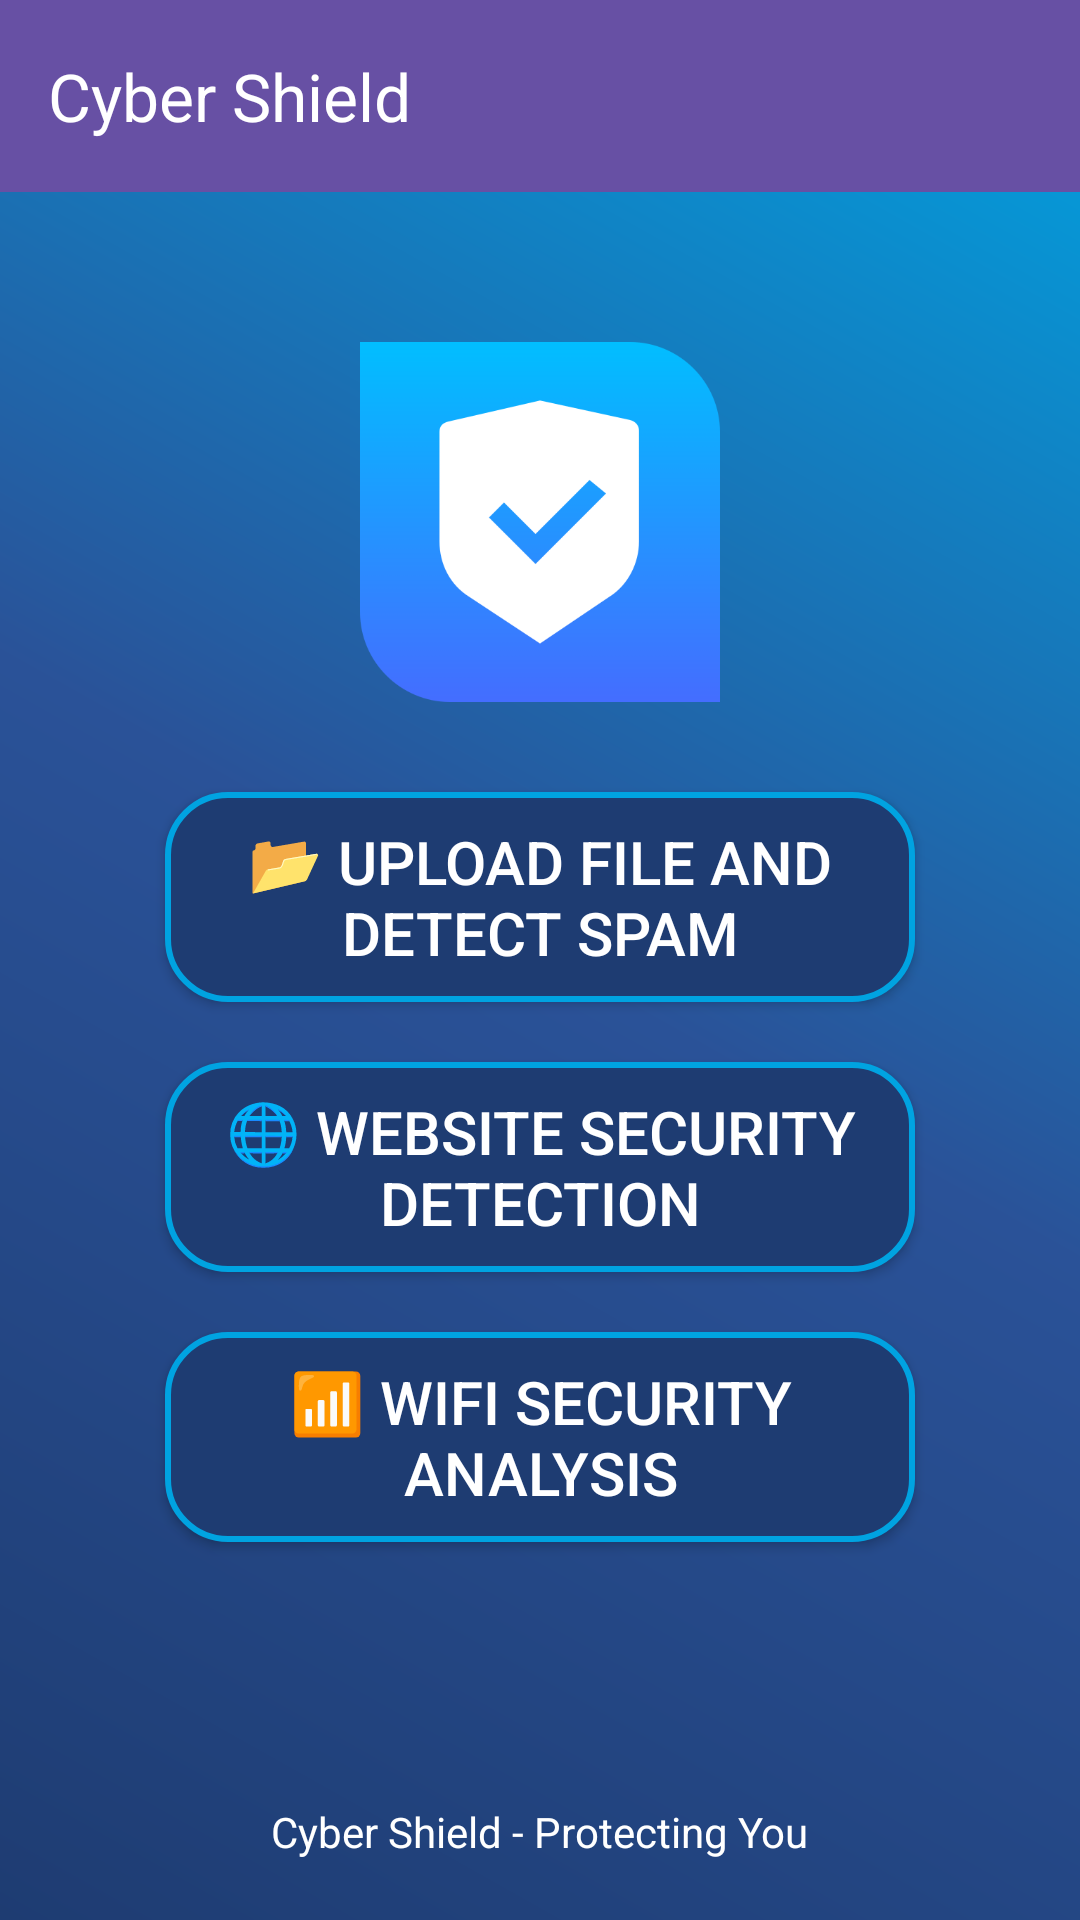

Write the Android layout XML for this screen, with the resource values it uses.
<!-- AndroidManifest.xml: application theme Theme.CyberShield_ -->
<!-- res/layout/activity_main.xml -->
<?xml version="1.0" encoding="utf-8"?>
<androidx.constraintlayout.widget.ConstraintLayout
    xmlns:android="http://schemas.android.com/apk/res/android"
    xmlns:app="http://schemas.android.com/apk/res-auto"
    xmlns:tools="http://schemas.android.com/tools"
    android:layout_width="match_parent"
    android:layout_height="match_parent"
    android:background="@drawable/gradient_background"
    tools:context=".MainActivity">
    
    <androidx.appcompat.widget.Toolbar
        android:id="@+id/toolbar"
        android:layout_width="match_parent"
        android:layout_height="wrap_content"
        android:background="?attr/colorPrimary"
        app:title="Cyber Shield"
        app:titleTextColor="@android:color/white"
        app:popupTheme="@style/ThemeOverlay.AppCompat.Dark"/>
    
    <ImageView
        android:id="@+id/logo"
        android:layout_width="120dp"
        android:layout_height="120dp"
        android:src="@drawable/shield"
        android:layout_marginTop="50dp"
        app:layout_constraintTop_toBottomOf="@id/toolbar"
        app:layout_constraintStart_toStartOf="parent"
        app:layout_constraintEnd_toEndOf="parent"/>

    
    <Button
        android:id="@+id/btn_file_scan"
        android:layout_width="250dp"
        android:layout_height="70dp"
        android:text="📂 Upload File and Detect Spam"
        android:textSize="20sp"
        android:background="@drawable/glassmorphism_button"
        android:textColor="@android:color/white"
        android:elevation="8dp"
        app:layout_constraintTop_toBottomOf="@id/logo"
        app:layout_constraintStart_toStartOf="parent"
        app:layout_constraintEnd_toEndOf="parent"
        android:layout_marginTop="30dp"/>

    
    <Button
        android:id="@+id/btn_website_security"
        android:layout_width="250dp"
        android:layout_height="70dp"
        android:text="🌐 Website Security Detection"
        android:textSize="20sp"
        android:background="@drawable/glassmorphism_button"
        android:textColor="@android:color/white"
        android:elevation="8dp"
        app:layout_constraintTop_toBottomOf="@id/btn_file_scan"
        app:layout_constraintStart_toStartOf="parent"
        app:layout_constraintEnd_toEndOf="parent"
        android:layout_marginTop="20dp"/>

    
    <Button
        android:id="@+id/btn_wifi_security"
        android:layout_width="250dp"
        android:layout_height="70dp"
        android:text="📶 WiFi Security Analysis"
        android:textSize="20dp"
        android:background="@drawable/glassmorphism_button"
        android:textColor="@android:color/white"
        android:elevation="8dp"
        app:layout_constraintTop_toBottomOf="@id/btn_website_security"
        app:layout_constraintStart_toStartOf="parent"
        app:layout_constraintEnd_toEndOf="parent"
        android:layout_marginTop="20dp"/>

    
    <TextView
        android:id="@+id/footer_text"
        android:layout_width="wrap_content"
        android:layout_height="wrap_content"
        android:text="Cyber Shield - Protecting You"
        android:textSize="14sp"
        android:textColor="@android:color/white"
        android:layout_marginBottom="20dp"
        app:layout_constraintBottom_toBottomOf="parent"
        app:layout_constraintStart_toStartOf="parent"
        app:layout_constraintEnd_toEndOf="parent"/>

</androidx.constraintlayout.widget.ConstraintLayout>
<!-- resources referenced by this layout -->
<resources>
  <!-- drawable glassmorphism_button (drawable) -->
  <?xml version="1.0" encoding="utf-8"?>
  <ripple xmlns:android="http://schemas.android.com/apk/res/android"
      android:color="#4D00A3E1">
      
  
      <item>
          <shape android:shape="rectangle">
              
              <solid android:color="#1E3C72"/>
  
              
              <corners android:radius="20dp"/>
  
              
              <stroke android:width="2dp" android:color="#00A3E1"/>
  
              
              <padding android:left="16dp" android:right="16dp"/>
          </shape>
      </item>
  </ripple>
  <!-- drawable gradient_background (drawable) -->
  <?xml version="1.0" encoding="utf-8"?>
  <layer-list xmlns:android="http://schemas.android.com/apk/res/android">
      <item>
          <shape android:shape="rectangle">
              <gradient
                  android:angle="45"
                  android:startColor="#1E3C72"
                  android:centerColor="#2A5298"
                  android:endColor="#00A3E1"
                  android:type="linear"/>
          </shape>
      </item>
  </layer-list>
  <!-- drawable shield: png bitmap (drawable, 12056 bytes) -->
  <style name="Theme.CyberShield_" parent="Base.Theme.CyberShield_" />
  <style name="Base.Theme.CyberShield_" parent="Theme.Material3.DayNight.NoActionBar">
          
          
      </style>
</resources>
